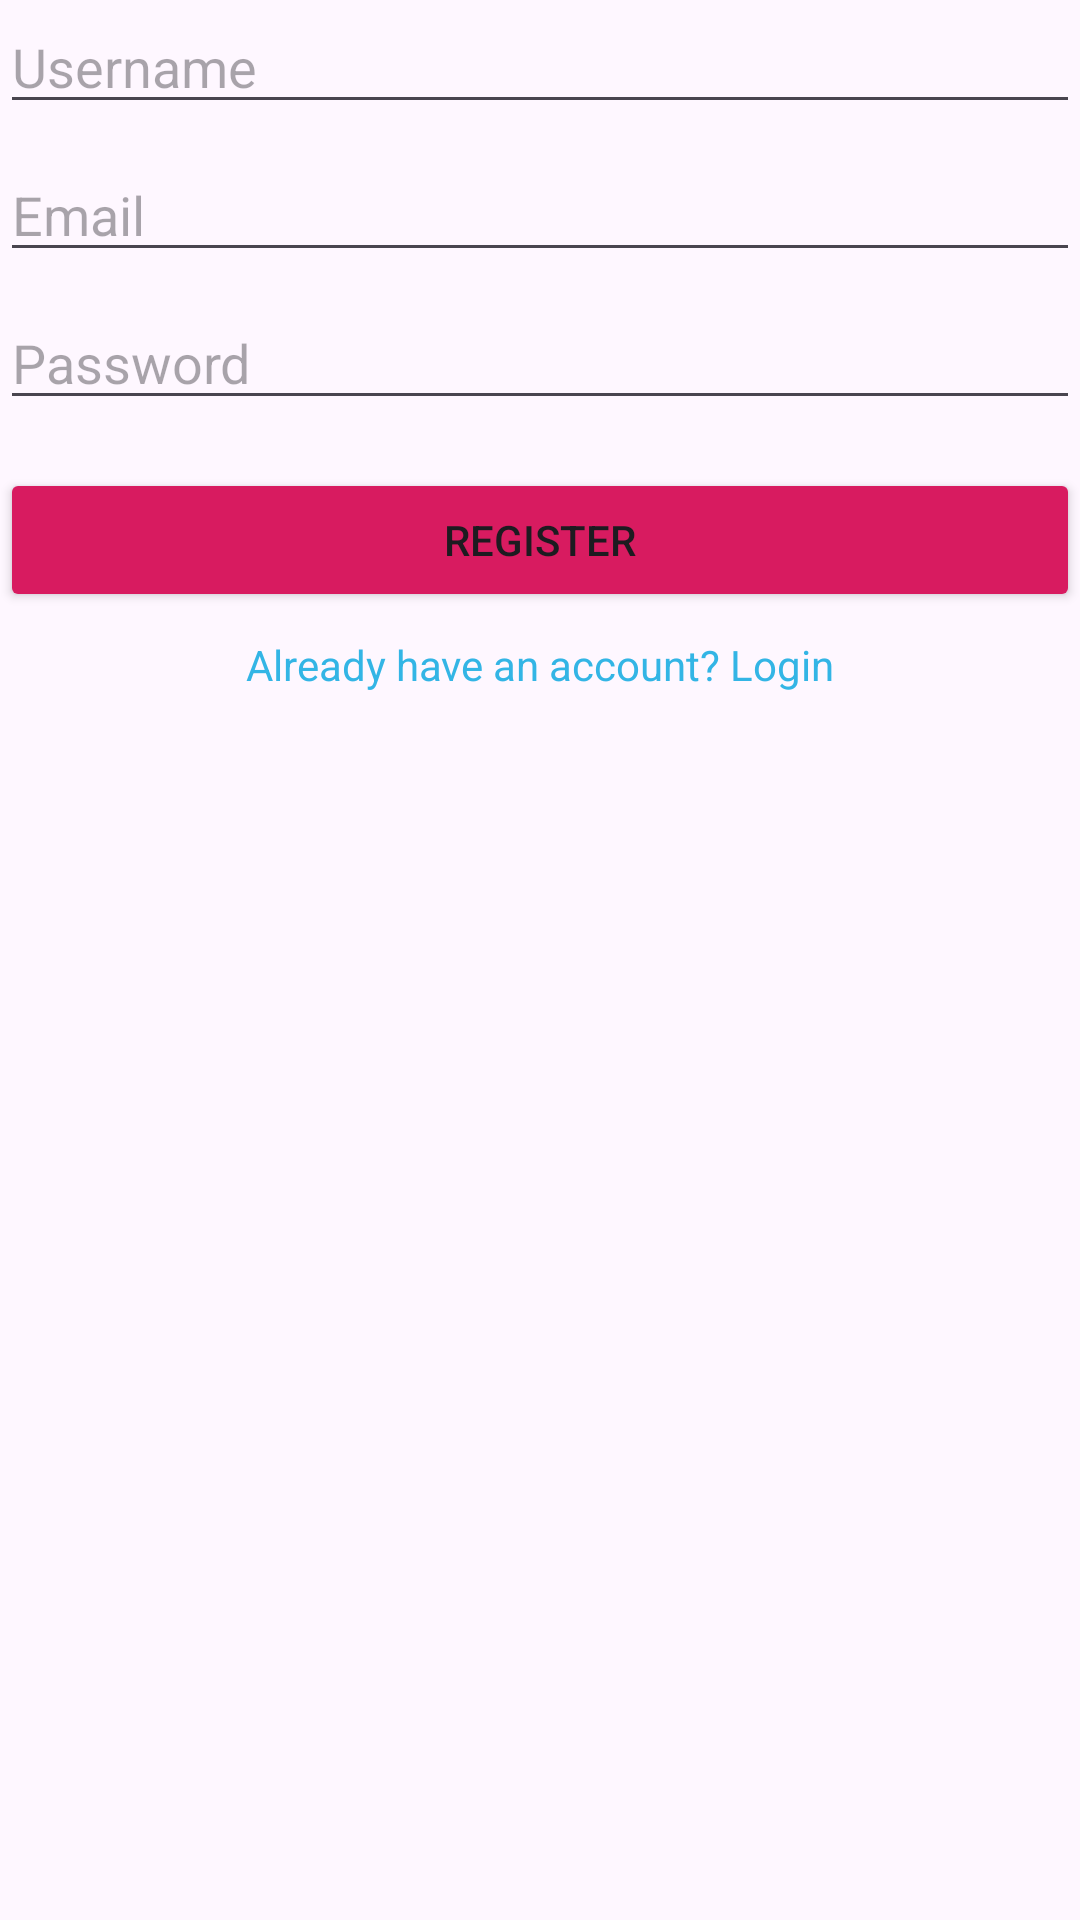

Here is an Android app screen rendered from its layout file. Give the layout XML and the strings, colors and styles it references.
<!-- AndroidManifest.xml: application theme Theme.MySocialMedia -->
<!-- res/layout/activity_register.xml -->
<?xml version="1.0" encoding="utf-8"?>
<androidx.constraintlayout.widget.ConstraintLayout xmlns:android="http://schemas.android.com/apk/res/android"
    xmlns:app="http://schemas.android.com/apk/res-auto"
    xmlns:tools="http://schemas.android.com/tools"
    android:id="@+id/main"
    android:layout_width="match_parent"
    android:layout_height="match_parent"
    tools:context=".view.RegisterActivity">

    <EditText
        android:id="@+id/etUsername"
        android:layout_width="0dp"
        android:layout_height="wrap_content"
        android:hint="Username"
        android:inputType="text"
        app:layout_constraintStart_toStartOf="parent"
        app:layout_constraintEnd_toEndOf="parent"
        app:layout_constraintTop_toTopOf="parent" />

    <EditText
        android:id="@+id/etEmail"
        android:layout_width="0dp"
        android:layout_height="wrap_content"
        android:hint="Email"
        android:inputType="textEmailAddress"
        app:layout_constraintStart_toStartOf="parent"
        app:layout_constraintEnd_toEndOf="parent"
        app:layout_constraintTop_toBottomOf="@id/etUsername"
        android:layout_marginTop="8dp" />

    <EditText
        android:id="@+id/etPassword"
        android:layout_width="0dp"
        android:layout_height="wrap_content"
        android:hint="Password"
        android:inputType="textPassword"
        app:layout_constraintStart_toStartOf="parent"
        app:layout_constraintEnd_toEndOf="parent"
        app:layout_constraintTop_toBottomOf="@id/etEmail"
        android:layout_marginTop="8dp" />

    <Button
        android:id="@+id/btnRegister"
        android:layout_width="0dp"
        android:layout_height="wrap_content"
        android:text="Register"
        app:layout_constraintStart_toStartOf="parent"
        app:layout_constraintEnd_toEndOf="parent"
        app:layout_constraintTop_toBottomOf="@id/etPassword"
        android:layout_marginTop="16dp" />

    <TextView
        android:id="@+id/tvLogin"
        android:layout_width="wrap_content"
        android:layout_height="wrap_content"
        android:text="Already have an account? Login"
        android:textColor="@android:color/holo_blue_light"
        android:textSize="14sp"
        app:layout_constraintStart_toStartOf="parent"
        app:layout_constraintEnd_toEndOf="parent"
        app:layout_constraintTop_toBottomOf="@id/btnRegister"
        android:layout_marginTop="8dp" />

</androidx.constraintlayout.widget.ConstraintLayout>
<!-- resources referenced by this layout -->
<resources>
  <style name="Theme.MySocialMedia" parent="Base.Theme.MySocialMedia" />
  <style name="Base.Theme.MySocialMedia" parent="Theme.Material3.DayNight.NoActionBar">
          
          
  
          
          
          <item name="colorPrimary">@color/black</item>
          <item name="colorPrimaryContainer">@color/black</item>
  
          
          <item name="colorButtonNormal">@color/pink_500</item>
  
          
          <item name="android:statusBarColor">@color/white</item>
          <item name="android:windowLightStatusBar">true</item>
  
          
          <item name="android:navigationBarColor">@color/black</item>
      </style>
  <color name="black">#FF000000</color>
  <color name="pink_500">#D81B60</color>
  <color name="white">#FFFFFFFF</color>
</resources>
